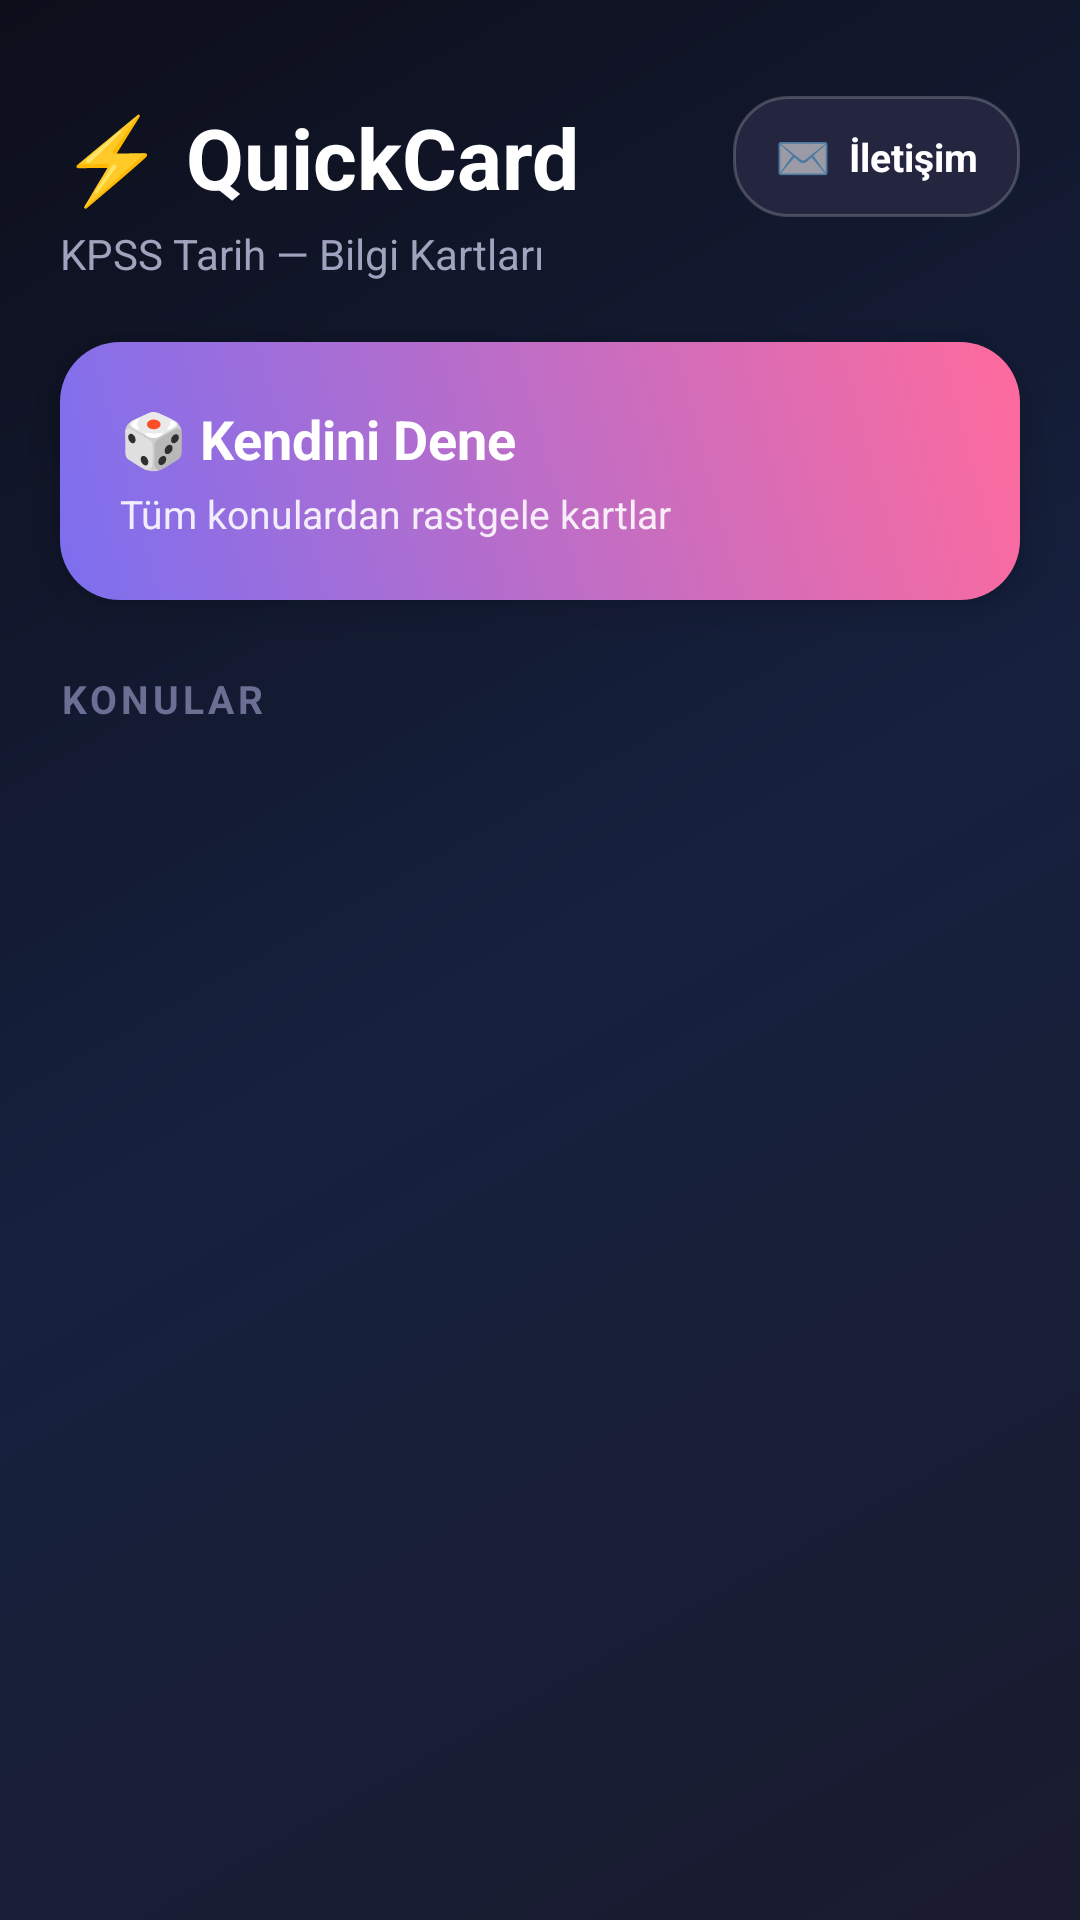

This screen was rendered from an Android layout file. Write that file and the resources it references.
<!-- AndroidManifest.xml: activity theme Theme.BilgiKartları -->
<!-- res/layout/activity_main.xml -->
<?xml version="1.0" encoding="utf-8"?>
<androidx.constraintlayout.widget.ConstraintLayout xmlns:android="http://schemas.android.com/apk/res/android"
    xmlns:app="http://schemas.android.com/apk/res-auto"
    android:layout_width="match_parent"
    android:layout_height="match_parent"
    android:background="@drawable/bg_gradient_screen">

    <TextView
        android:id="@+id/tvTitle"
        android:layout_width="0dp"
        android:layout_height="wrap_content"
        android:layout_marginTop="32dp"
        android:layout_marginStart="20dp"
        android:text="⚡ QuickCard"
        android:textSize="28sp"
        android:textStyle="bold"
        android:textColor="@color/text_primary"
        app:layout_constraintTop_toTopOf="parent"
        app:layout_constraintStart_toStartOf="parent"
        app:layout_constraintEnd_toStartOf="@id/btnContact"
        app:layout_constraintBottom_toBottomOf="@id/btnContact" />

    <LinearLayout
        android:id="@+id/btnContact"
        android:layout_width="wrap_content"
        android:layout_height="wrap_content"
        android:layout_marginTop="32dp"
        android:layout_marginEnd="20dp"
        android:orientation="horizontal"
        android:gravity="center_vertical"
        android:paddingHorizontal="14dp"
        android:paddingVertical="10dp"
        android:background="@drawable/bg_topic_item"
        android:clickable="true"
        android:focusable="true"
        android:foreground="?attr/selectableItemBackground"
        app:layout_constraintTop_toTopOf="parent"
        app:layout_constraintEnd_toEndOf="parent">

        <TextView
            android:layout_width="wrap_content"
            android:layout_height="wrap_content"
            android:text="✉️"
            android:textSize="15sp" />

        <TextView
            android:layout_width="wrap_content"
            android:layout_height="wrap_content"
            android:layout_marginStart="6dp"
            android:text="İletişim"
            android:textSize="13sp"
            android:textStyle="bold"
            android:textColor="@color/text_primary" />

    </LinearLayout>

    <TextView
        android:id="@+id/tvHeaderSubtitle"
        android:layout_width="0dp"
        android:layout_height="wrap_content"
        android:layout_marginTop="4dp"
        android:layout_marginStart="20dp"
        android:layout_marginEnd="20dp"
        android:text="KPSS Tarih — Bilgi Kartları"
        android:textSize="14sp"
        android:textColor="@color/text_secondary"
        app:layout_constraintTop_toBottomOf="@id/tvTitle"
        app:layout_constraintStart_toStartOf="parent"
        app:layout_constraintEnd_toEndOf="parent" />

    <LinearLayout
        android:id="@+id/cardRandom"
        android:layout_width="0dp"
        android:layout_height="wrap_content"
        android:layout_marginTop="20dp"
        android:layout_marginStart="20dp"
        android:layout_marginEnd="20dp"
        android:orientation="vertical"
        android:padding="20dp"
        android:background="@drawable/bg_random_card"
        android:elevation="8dp"
        android:clickable="true"
        android:focusable="true"
        android:foreground="?attr/selectableItemBackground"
        app:layout_constraintTop_toBottomOf="@id/tvHeaderSubtitle"
        app:layout_constraintStart_toStartOf="parent"
        app:layout_constraintEnd_toEndOf="parent">

        <TextView
            android:layout_width="match_parent"
            android:layout_height="wrap_content"
            android:text="🎲 Kendini Dene"
            android:textColor="@color/text_primary"
            android:textStyle="bold"
            android:textSize="18sp" />

        <TextView
            android:layout_width="match_parent"
            android:layout_height="wrap_content"
            android:layout_marginTop="4dp"
            android:text="Tüm konulardan rastgele kartlar"
            android:textColor="#E0FFFFFF"
            android:textSize="13sp" />
    </LinearLayout>

    <TextView
        android:id="@+id/tvSubtitle"
        android:layout_width="0dp"
        android:layout_height="wrap_content"
        android:layout_marginTop="24dp"
        android:layout_marginStart="20dp"
        android:text="KONULAR"
        android:textSize="13sp"
        android:letterSpacing="0.1"
        android:textStyle="bold"
        android:textColor="@color/text_muted"
        app:layout_constraintTop_toBottomOf="@id/cardRandom"
        app:layout_constraintStart_toStartOf="parent" />

    <androidx.recyclerview.widget.RecyclerView
        android:id="@+id/rvTopics"
        android:layout_width="0dp"
        android:layout_height="0dp"
        android:layout_marginTop="12dp"
        android:paddingHorizontal="20dp"
        android:clipToPadding="false"
        app:layout_constraintTop_toBottomOf="@id/tvSubtitle"
        app:layout_constraintStart_toStartOf="parent"
        app:layout_constraintEnd_toEndOf="parent"
        app:layout_constraintBottom_toBottomOf="parent" />

</androidx.constraintlayout.widget.ConstraintLayout>
<!-- resources referenced by this layout -->
<resources>
  <color name="text_muted">#6C6F93</color>
  <color name="text_primary">#FFFFFF</color>
  <color name="text_secondary">#A0A3BD</color>
  <!-- drawable bg_gradient_screen (drawable) -->
  <?xml version="1.0" encoding="utf-8"?>
  <shape xmlns:android="http://schemas.android.com/apk/res/android">
      <gradient
          android:type="linear"
          android:angle="135"
          android:startColor="#1A1B2E"
          android:centerColor="#16213E"
          android:endColor="#0D0E1A" />
  </shape>
  <!-- drawable bg_random_card (drawable) -->
  <?xml version="1.0" encoding="utf-8"?>
  <shape xmlns:android="http://schemas.android.com/apk/res/android">
      <corners android:radius="20dp" />
      <gradient
          android:type="linear"
          android:angle="45"
          android:startColor="#7C6FF0"
          android:endColor="#FF6B9D" />
  </shape>
  <!-- drawable bg_topic_item (drawable) -->
  <?xml version="1.0" encoding="utf-8"?>
  <shape xmlns:android="http://schemas.android.com/apk/res/android">
      <corners android:radius="18dp" />
      <solid android:color="#242640" />
      <stroke android:width="1dp" android:color="#33FFFFFF" />
  </shape>
  <style name="Theme.BilgiKartları" parent="Theme.AppCompat.DayNight.NoActionBar">
          <item name="colorPrimary">@color/accent_purple</item>
          <item name="colorPrimaryDark">@color/bg_dark_bottom</item>
          <item name="colorAccent">@color/accent_pink</item>
          <item name="android:windowBackground">@color/bg_dark_bottom</item>
          <item name="android:statusBarColor">@color/bg_dark_bottom</item>
      </style>
  <color name="accent_purple">#7C6FF0</color>
  <color name="bg_dark_bottom">#0D0E1A</color>
  <color name="accent_pink">#FF6B9D</color>
</resources>
